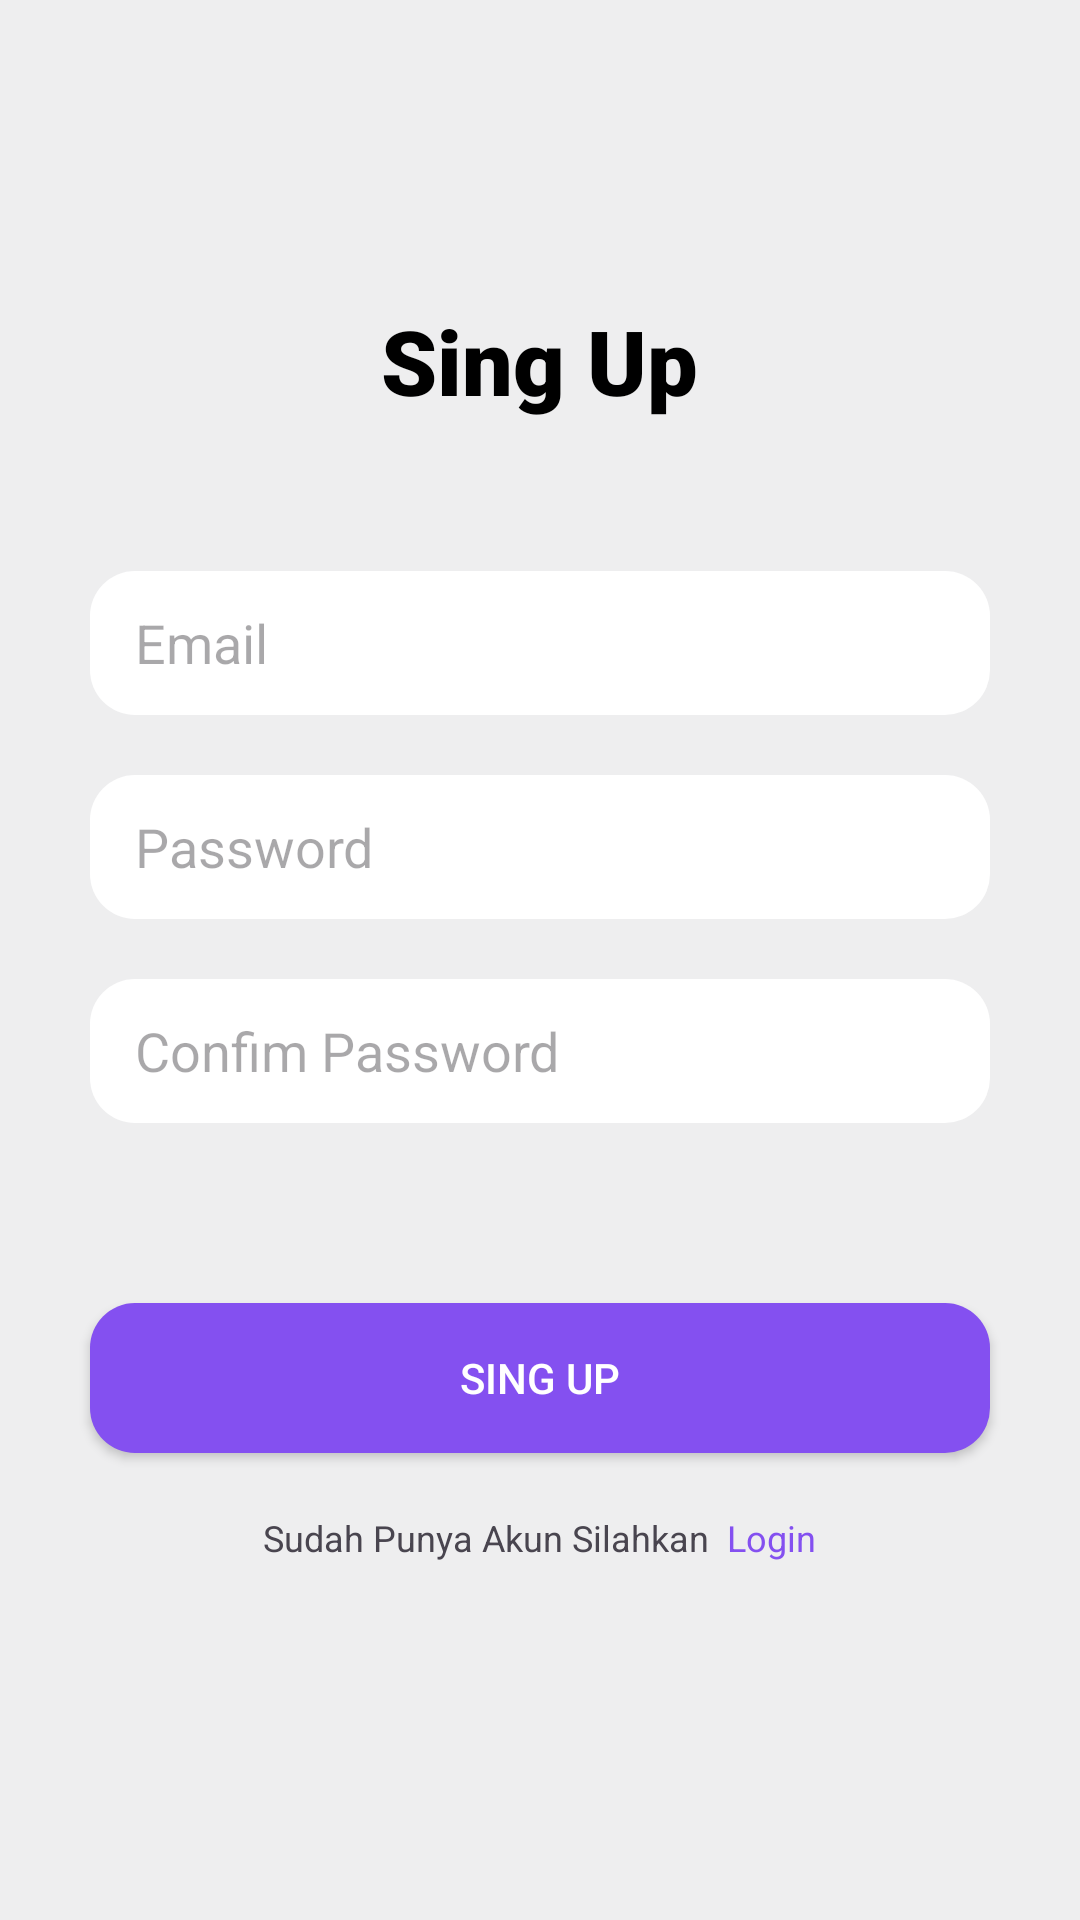

Here is an Android app screen rendered from its layout file. Give the layout XML and the strings, colors and styles it references.
<!-- AndroidManifest.xml: application theme Theme.Aplikasisewamobil -->
<!-- res/layout/activity_register.xml -->
<?xml version="1.0" encoding="utf-8"?>
<RelativeLayout xmlns:android="http://schemas.android.com/apk/res/android"
    xmlns:tools="http://schemas.android.com/tools"
    android:layout_width="match_parent"
    android:layout_height="match_parent"
    android:background="@color/backrounnd"
    tools:context=".MainActivity">

    <TextView
        android:id="@+id/register"
        android:layout_width="wrap_content"
        android:layout_height="wrap_content"
        android:textColor="@color/black"
        android:text="Sing Up"
        android:textSize="30dp"
        android:layout_centerHorizontal="true"
        android:layout_marginTop="100dp"
        android:fontFamily="sans-serif-black"/>

    <LinearLayout
        android:id="@+id/layout1"
        android:layout_width="match_parent"
        android:layout_height="wrap_content"
        android:orientation="vertical"
        android:layout_below="@id/register"
        android:padding="30dp">


        <EditText
            android:id="@+id/Email"
            android:layout_width="match_parent"
            android:layout_height="48dp"
            android:layout_marginTop="20dp"
            android:background="@drawable/button_shape"
            android:backgroundTint="@color/white"
            android:hint="Email"
            android:paddingLeft="15dp"
            android:textColor="@color/black" />

        <EditText
            android:id="@+id/password"
            android:layout_width="match_parent"
            android:layout_height="48dp"
            android:layout_marginTop="20dp"
            android:background="@drawable/button_shape"
            android:backgroundTint="@color/white"
            android:hint="Password"
            android:inputType="textPassword"
            android:paddingLeft="15dp"
            android:textColor="@color/black" />

        <EditText
            android:id="@+id/confirm_password"
            android:layout_width="match_parent"
            android:layout_height="48dp"
            android:layout_marginTop="20dp"
            android:background="@drawable/button_shape"
            android:backgroundTint="@color/white"
            android:hint="Confim Password"
            android:inputType="textPassword"
            android:paddingLeft="15dp"
            android:textColor="@color/black" />



    </LinearLayout>

    <Button
        android:id="@+id/button_singup"
        android:layout_width="300dp"
        android:layout_height="50dp"
        android:layout_below="@id/layout1"
        android:layout_marginTop="30dp"
        android:layout_centerHorizontal="true"
        android:text="Sing Up"
        android:textColor="@color/white"
        android:background="@drawable/button_shape"/>

    <LinearLayout
        android:id="@+id/punya_akun"
        android:layout_width="match_parent"
        android:layout_height="wrap_content"
        android:orientation="horizontal"
        android:layout_below="@id/button_singup"
        android:gravity="center"
        android:layout_marginTop="20dp">

        <TextView
            android:layout_width="wrap_content"
            android:layout_height="wrap_content"
            android:text="Sudah Punya Akun Silahkan"
            android:textSize="12dp"
            tools:ignore="TextSizeCheck" />

        <TextView
            android:id="@+id/login_sudahpunyaakun"
            android:layout_width="wrap_content"
            android:layout_height="wrap_content"
            android:text="  Login"
            android:textColor="@color/aww"
            android:textSize="12dp"
            tools:ignore="TextSizeCheck" />

    </LinearLayout>



</RelativeLayout>
<!-- resources referenced by this layout -->
<resources>
  <color name="aww">#8450F0</color>
  <color name="backrounnd">#EEEEEF</color>
  <color name="black">#FF000000</color>
  <color name="white">#FFFFFFFF</color>
  <!-- drawable button_shape (drawable) -->
  <?xml version="1.0" encoding="utf-8"?>
  <shape android:shape="rectangle" xmlns:android="http://schemas.android.com/apk/res/android">
  
      <solid android:color="@color/aww" />
      <corners android:radius="15dp" />
  
  </shape>
  <style name="Theme.Aplikasisewamobil" parent="Base.Theme.Aplikasisewamobil" />
  <style name="Base.Theme.Aplikasisewamobil" parent="Theme.Material3.DayNight.NoActionBar">
          
          
      </style>
</resources>
